Run: headless pygame with SDL's dummy video driver; simulated clock (each Clock.tick advances the game by its frame time, no real sleeping); random seed 0; keys injected as events and as key.get_pressed() state; mouse plan: one left click at the window centre at the start of phase 2, then a move to the lower-right quarter at the start of phase 3; restart key C tapped at the start of phases 3 and 4.
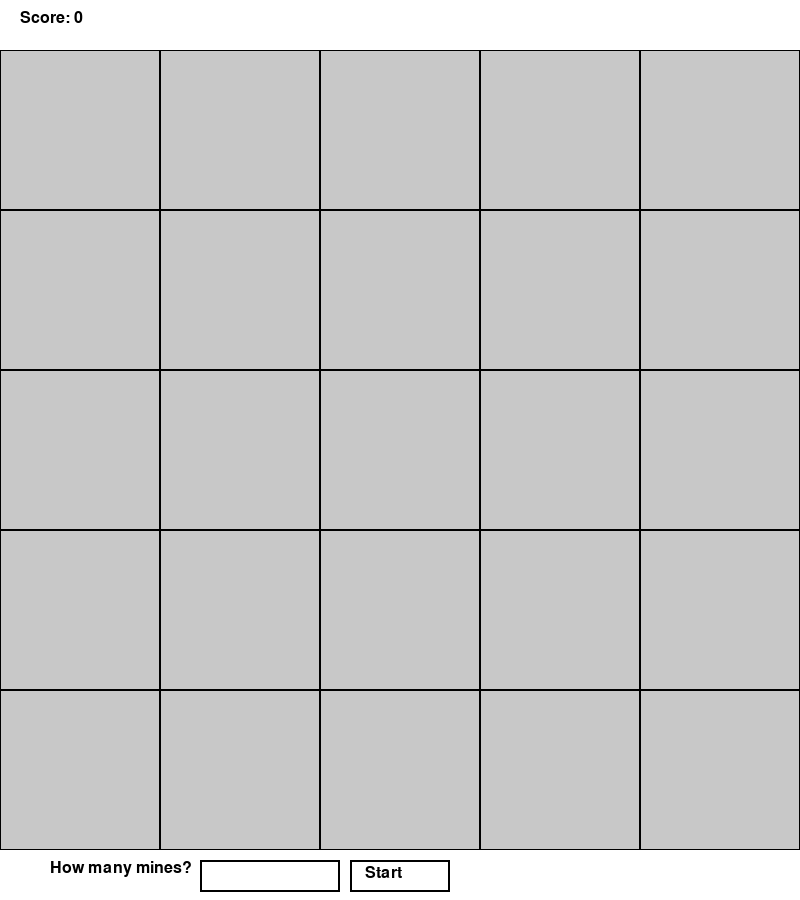
Frame 1 of 4 · flips 1–60 · no input
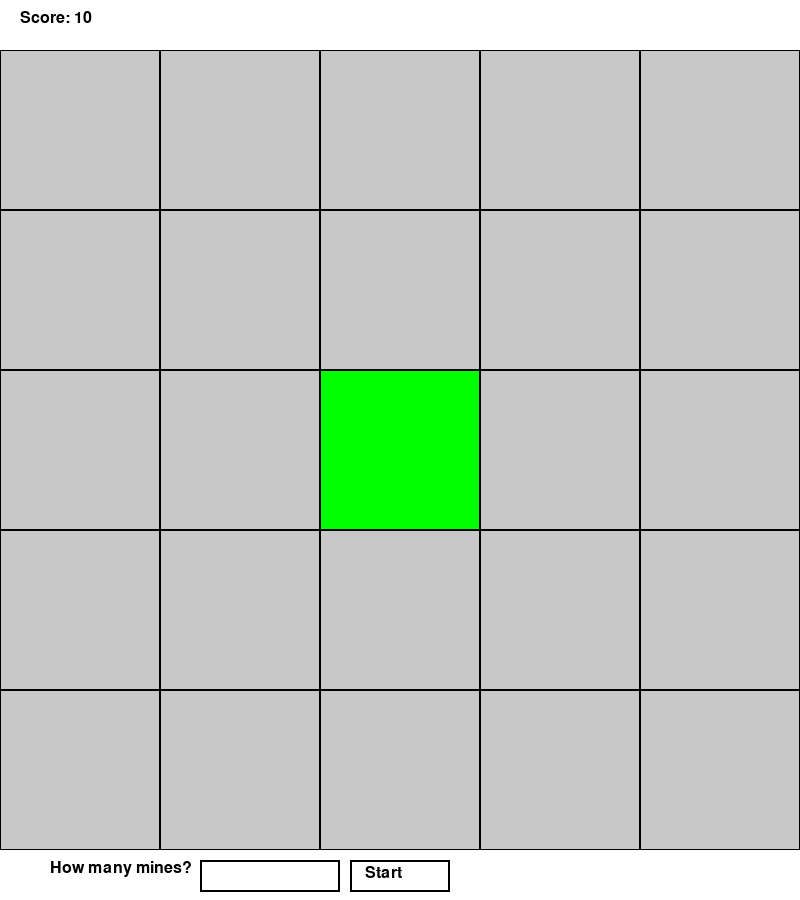
Frame 2 of 4 · flips 61–180 · clicked the window centre · tapped SPACE, RETURN · held RIGHT (→), D
Frame 3 of 4 · flips 181–300 · moved the mouse to the lower-right quarter · tapped C · held DOWN (↓), S · screen same as frame 1, image omitted
Frame 4 of 4 · flips 301–420 · tapped C · held LEFT (←), A, UP (↑), W · screen unchanged from frame 3, image omitted

The pygame program that drew these frames:

import pygame
import random
import sys

# Initialize Pygame
pygame.init()

# Game settings
WIDTH, HEIGHT = 800, 900  # Extra space for input box and scoreboard
ROWS, COLS = 5, 5
CELL_SIZE = WIDTH // COLS
DEFAULT_MINES = 3
REVEALED_SCORE = 10

# Colors
WHITE = (255, 255, 255)
BLACK = (0, 0, 0)
GREEN = (0, 255, 0)
RED = (255, 0, 0)
BLUE = (0, 0, 255)
GRAY = (200, 200, 200)

# Set up the display
screen = pygame.display.set_mode((WIDTH, HEIGHT))
pygame.display.set_caption("Stake Mines Game")

# Textbox and scoreboard setup
font = pygame.font.SysFont(None, 24)
input_box = pygame.Rect(200, 860, 140, 32)
start_button = pygame.Rect(350, 860, 100, 32)
score = 0
input_text = ''
mines = DEFAULT_MINES
game_over = False

# Cell class to manage each cell's state
class Cell:
    def __init__(self):
        self.is_mine = False
        self.is_revealed = False
        self.is_flagged = False

    def reveal(self):
        self.is_revealed = True

# Generate the grid
grid = [[Cell() for _ in range(COLS)] for _ in range(ROWS)]

# Place mines randomly
def place_mines():
    global mines
    count = 0
    while count < mines:
        row = random.randint(0, ROWS - 1)
        col = random.randint(0, COLS - 1)
        if not grid[row][col].is_mine:
            grid[row][col].is_mine = True
            count += 1

# Draw the grid, cells, scoreboard, and input instructions
def draw_grid():
    # Draw cells
    for row in range(ROWS):
        for col in range(COLS):
            x, y = col * CELL_SIZE, row * CELL_SIZE + 50  # Offset for scoreboard
            rect = pygame.Rect(x, y, CELL_SIZE, CELL_SIZE)
            cell = grid[row][col]
            
            if cell.is_revealed:
                if cell.is_mine:
                    pygame.draw.rect(screen, RED, rect)  # Red for mines
                else:
                    pygame.draw.rect(screen, GREEN, rect)  # Green for safe cells
            else:
                pygame.draw.rect(screen, GRAY, rect)
                if cell.is_flagged:
                    pygame.draw.rect(screen, BLUE, rect)  # Blue for flagged cells

            pygame.draw.rect(screen, BLACK, rect, 1)  # Border
    
    # Draw scoreboard
    score_text = font.render(f"Score: {score}", True, BLACK)
    screen.blit(score_text, (20, 10))
    
    # Draw input instruction and input box
    instruction_text = font.render("How many mines?", True, BLACK)
    screen.blit(instruction_text, (50, 860))
    pygame.draw.rect(screen, WHITE, input_box)
    pygame.draw.rect(screen, BLACK, input_box, 2)
    input_surface = font.render(input_text, True, BLACK)
    screen.blit(input_surface, (input_box.x + 5, input_box.y + 5))

    # Draw start button
    pygame.draw.rect(screen, WHITE, start_button)
    pygame.draw.rect(screen, BLACK, start_button, 2)
    button_text = font.render("Start", True, BLACK)
    screen.blit(button_text, (start_button.x + 15, start_button.y + 5))

# Reset the game
def reset_game():
    global grid, score, game_over
    grid = [[Cell() for _ in range(COLS)] for _ in range(ROWS)]
    score = 0
    game_over = False
    place_mines()

# Game initialization
place_mines()

# Game loop
running = True
input_active = False
while running:
    screen.fill(WHITE)
    draw_grid()

    # Event handling
    for event in pygame.event.get():
        if event.type == pygame.QUIT:
            running = False

        elif event.type == pygame.MOUSEBUTTONDOWN:
            if input_box.collidepoint(event.pos):  # Click on input box
                input_active = True
            else:
                input_active = False

            if start_button.collidepoint(event.pos):  # Click on start button
                try:
                    mines = max(1, min(int(input_text), ROWS * COLS - 1))  # Cap mines between 1 and max possible cells
                    reset_game()
                except ValueError:
                    pass  # Ignore invalid input

            if not game_over:
                x, y = pygame.mouse.get_pos()
                row, col = (y - 50) // CELL_SIZE, x // CELL_SIZE
                if 0 <= row < ROWS and 0 <= col < COLS:
                    cell = grid[row][col]
                    if event.button == 1:  # Left-click to reveal cell
                        if not cell.is_flagged:
                            cell.reveal()
                            if cell.is_mine:
                                print("You hit a mine! Game over.")
                                game_over = True
                                draw_grid()  # Redraw to show the red cell
                                pygame.display.flip()  # Update display
                                pygame.time.delay(1000)  # Pause for 1 second
                                reset_game()  # Restart game
                            else:
                                score += REVEALED_SCORE
                                print(f"Score: {score}")
                    elif event.button == 3:  # Right-click to flag cell
                        if not cell.is_revealed:
                            cell.is_flagged = not cell.is_flagged

        elif event.type == pygame.KEYDOWN:
            if input_active:  # Handle typing for mine input
                if event.key == pygame.K_RETURN:
                    input_active = False
                    try:
                        mines = max(1, min(int(input_text), ROWS * COLS - 1))
                        reset_game()
                    except ValueError:
                        pass
                    input_text = ''
                elif event.key == pygame.K_BACKSPACE:
                    input_text = input_text[:-1]
                else:
                    if event.unicode.isdigit():  # Only allow digit inputs
                        input_text += event.unicode

            if event.key == pygame.K_c and not game_over:  # Cash out with "C"
                print(f"Cash out! Final score: {score}")
                reset_game()

    pygame.display.flip()

pygame.quit()
sys.exit()
